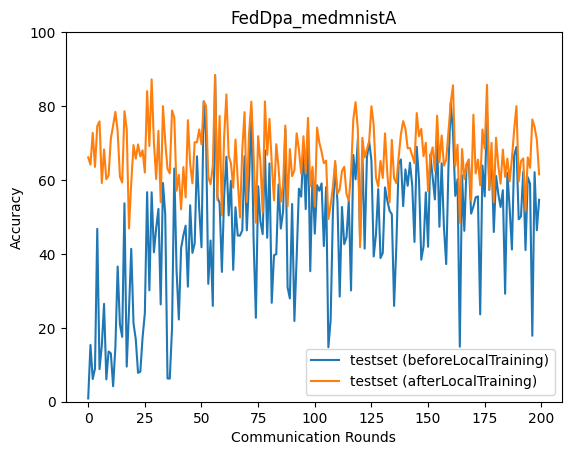

Values plotted in this chart, from the file beside it:
epoch, accuracy_test_before, accuracy_test_after
0, 0.885, 66.12
1, 15.36, 64.15
2, 6.146, 72.76
3, 8.996, 63.55
4, 46.77, 74.56
5, 8.812, 75.86
6, 15.13, 59.18
7, 26.48, 68.24
8, 6.047, 60.19
9, 13.59, 61.21
10, 13.07, 71.23
11, 4.186, 74.7
12, 14.77, 78.41
13, 36.59, 73.17
14, 20.93, 60.89
15, 17.55, 59.3
16, 53.68, 78.61
17, 9.502, 73.76
18, 24.73, 46.89
19, 41.36, 59.29
20, 21.21, 69.44
21, 16.84, 65.78
22, 7.82, 69.62
23, 8.118, 66.36
24, 17.4, 68.03
25, 23.89, 62
26, 56.7, 84.03
27, 30.14, 69.18
28, 56.67, 87.21
29, 40.43, 70.12
30, 46.95, 60.27
31, 52.18, 73.29
32, 26.33, 53.94
33, 59.2, 79.96
34, 50.65, 70.37
35, 6.291, 63
36, 6.255, 61.78
37, 19.84, 78.81
38, 63.1, 76.9
39, 35.51, 57.09
40, 22.25, 61.38
41, 41.56, 52.06
42, 44.98, 63.49
43, 47.63, 55.29
44, 31.13, 76.18
45, 53.16, 64.37
46, 40.27, 59.11
47, 42.88, 70.23
48, 66.39, 70.18
49, 52.1, 73.67
50, 41.78, 69.64
51, 81.27, 81.27
52, 72.22, 80.09
53, 31.89, 60.76
54, 43.62, 58.87
55, 25.93, 63.76
56, 88.34, 88.34
57, 55.51, 54.57
58, 53.68, 77.32
59, 35.13, 50.4
... 140 more rows
